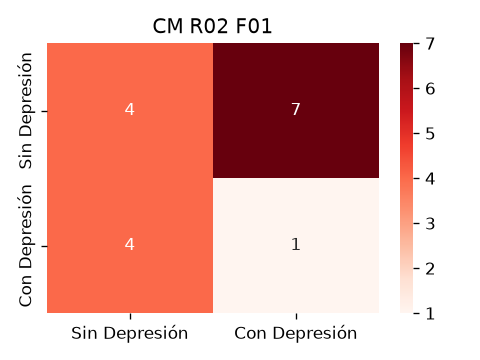

Data behind this chart, as committed beside it:
4, 7
4, 1
